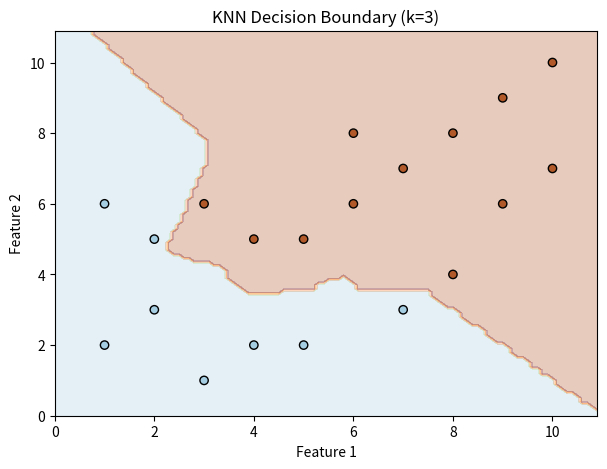

Write the Python code that produced this figure.
"""
knn.py
------
Enhanced K-Nearest Neighbors (KNN) Classifier for eduML.

Features:
    ✅ Supports different distance metrics (Euclidean, Manhattan)
    ✅ fit(): stores training data
    ✅ predict(): classifies by majority voting
    ✅ accuracy(): computes classification accuracy
    ✅ plot_decision_boundary(): visualizes 2D decision regions
    ✅ Educational: prints neighbor information for examples
"""

import numpy as np
from collections import Counter
import matplotlib.pyplot as plt


class KNN:
    def __init__(self, k=3, distance_metric="euclidean", verbose=False):
        """
        Parameters:
            k : int
                Number of neighbors
            distance_metric : str
                "euclidean" or "manhattan"
            verbose : bool
                Print educational info during prediction
        """
        self.k = k
        self.distance_metric = distance_metric
        self.verbose = verbose
        self.X_train = None
        self.y_train = None

    # -----------------------------
    # Fit
    # -----------------------------
    def fit(self, X, y):
        self.X_train = np.array(X)
        self.y_train = np.array(y)
        return self

    # -----------------------------
    # Distance calculation
    # -----------------------------
    def _distance(self, x1, x2):
        if self.distance_metric == "euclidean":
            return np.sqrt(np.sum((x1 - x2) ** 2))
        elif self.distance_metric == "manhattan":
            return np.sum(np.abs(x1 - x2))
        else:
            raise ValueError(f"Unsupported distance metric: {self.distance_metric}")

    # -----------------------------
    # Predict
    # -----------------------------
    def predict(self, X):
        X = np.array(X)
        preds = []

        for i, x in enumerate(X):
            distances = [self._distance(x, x_train) for x_train in self.X_train]
            k_indices = np.argsort(distances)[:self.k]
            k_labels = self.y_train[k_indices]

            majority = Counter(k_labels).most_common(1)[0][0]
            preds.append(majority)

            if self.verbose:
                print(f"Sample {i}:")
                print(f"  Distances: {distances}")
                print(f"  Nearest {self.k} labels: {k_labels}")
                print(f"  Predicted class: {majority}\n")

        return np.array(preds)

    # -----------------------------
    # Accuracy
    # -----------------------------
    def accuracy(self, X, y):
        preds = self.predict(X)
        return np.mean(preds == y) * 100

    # -----------------------------
    # Decision boundary visualization
    # -----------------------------
    def plot_decision_boundary(self, X, y, resolution=0.1):
        X, y = np.array(X), np.array(y)
        if X.shape[1] != 2:
            print("Decision boundary plotting only works for 2D features")
            return

        x_min, x_max = X[:, 0].min() - 1, X[:, 0].max() + 1
        y_min, y_max = X[:, 1].min() - 1, X[:, 1].max() + 1
        xx, yy = np.meshgrid(np.arange(x_min, x_max, resolution),
                             np.arange(y_min, y_max, resolution))
        grid = np.c_[xx.ravel(), yy.ravel()]
        Z = self.predict(grid)
        Z = Z.reshape(xx.shape)

        plt.figure(figsize=(7, 5))
        plt.contourf(xx, yy, Z, alpha=0.3, cmap=plt.cm.Paired)
        plt.scatter(X[:, 0], X[:, 1], c=y, edgecolor="k", cmap=plt.cm.Paired)
        plt.title(f"KNN Decision Boundary (k={self.k})")
        plt.xlabel("Feature 1")
        plt.ylabel("Feature 2")
        plt.show()


# -----------------------------
# Example usage
# -----------------------------
if __name__ == "__main__":
    # Simple 2D dataset
    import numpy as np

# Larger, more diverse 2D dataset
    X = np.array([
        [2, 3], [1, 2], [3, 6], [4, 5], [6, 8],
        [5, 2], [7, 3], [8, 4], [9, 6], [10, 7],
        [3, 1], [4, 2], [5, 5], [6, 6], [7, 7],
        [8, 8], [9, 9], [10, 10], [1, 6], [2, 5]
    ])

# Corresponding labels (0 or 1)
    y = np.array([
    0, 0, 1, 1, 1,
    0, 0, 1, 1, 1,
    0, 0, 1, 1, 1,
    1, 1, 1, 0, 0
])


    model = KNN(k=3, distance_metric="euclidean", verbose=True)
    model.fit(X, y)

    preds = model.predict([[3, 3], [7, 8]])
    print("Predictions:", preds)
    print("Accuracy:", model.accuracy(X, y))

    # Visualization
    model.plot_decision_boundary(X, y)
